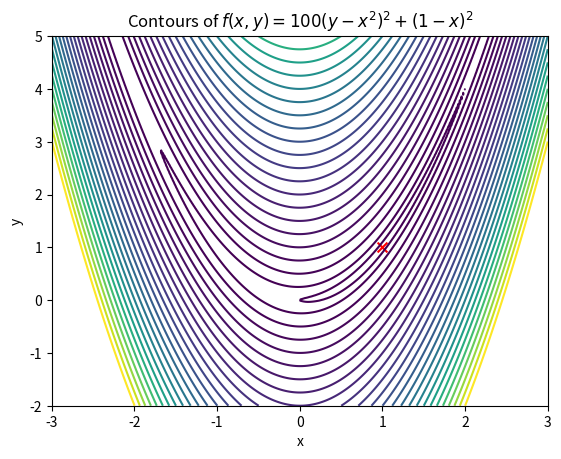
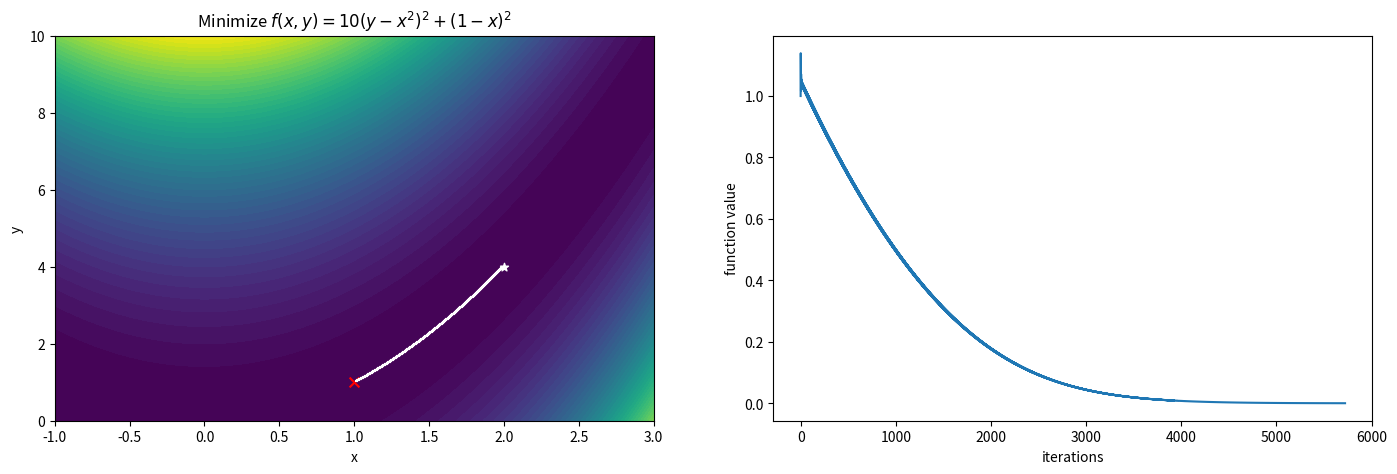
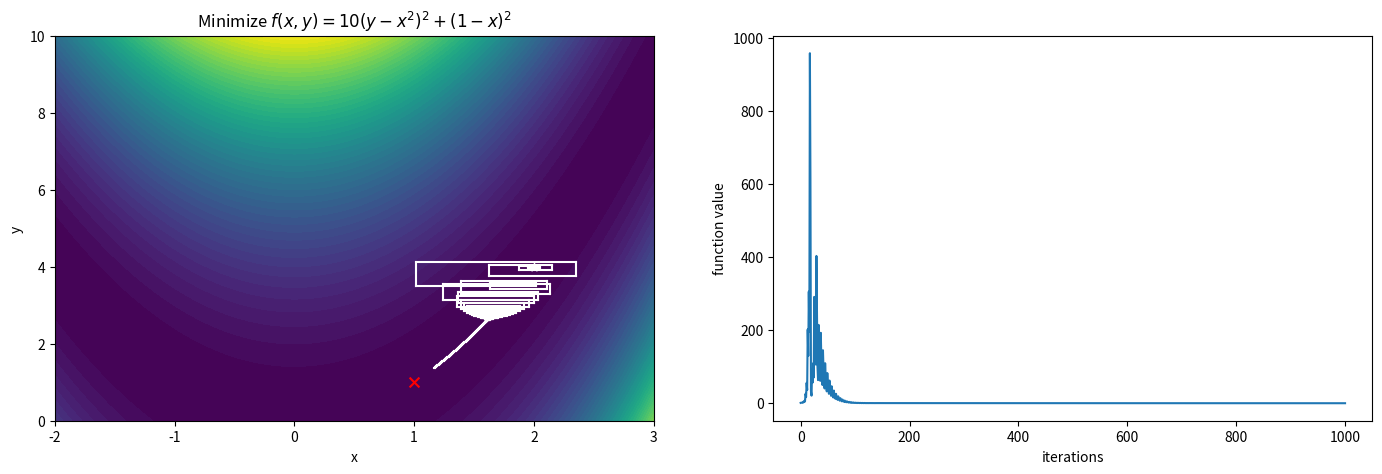
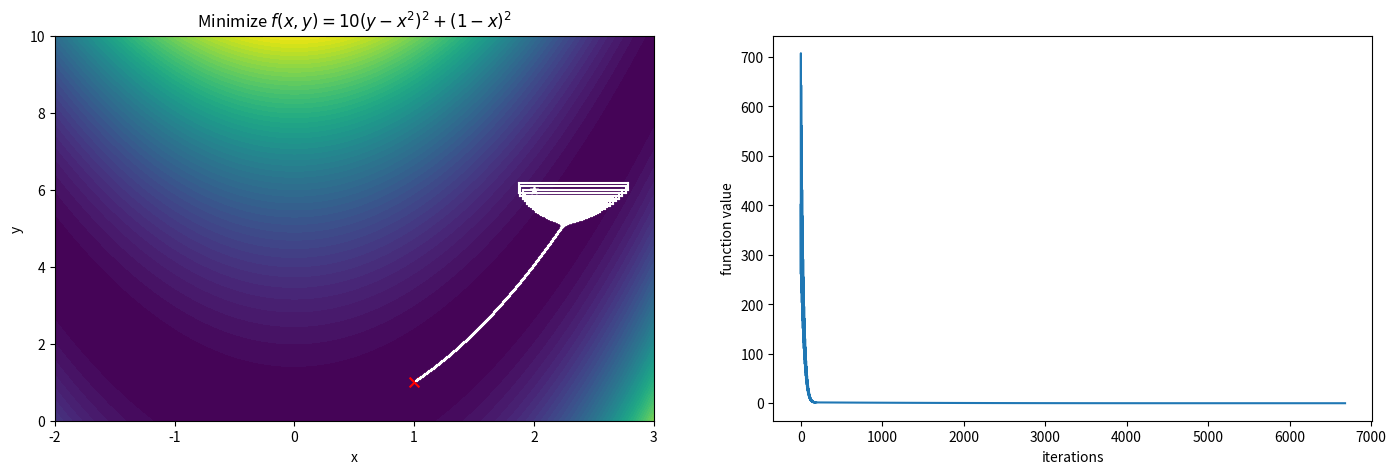
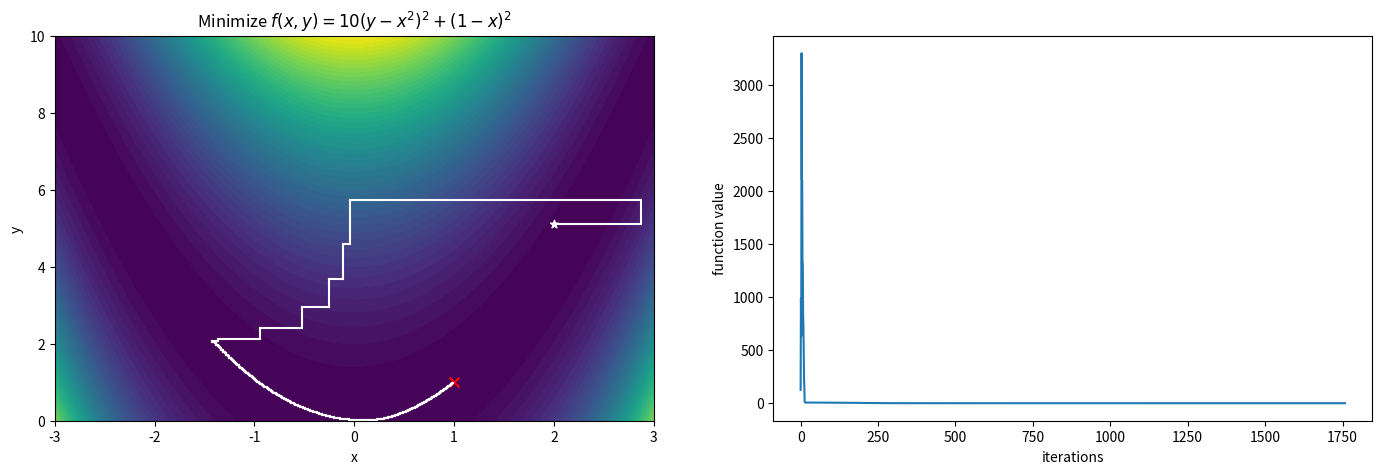

The matplotlib source for these figures, in order:
get_ipython().magic('matplotlib inline')
import matplotlib.pylab as plt
import numpy as np

def objfun(x,y):
    return 100*(y-x**2)**2 + (1-x)**2
def gradient(x,y):
    return np.array([-40*x*y + 40*x**3 -2 + 2*x, 20*(y-x**2)])
def hessian(x,y):
    return np.array([[120*x*x - 40*y+2, -40*x],[-40*x, 20]])

def contourplot(objfun, xmin, xmax, ymin, ymax, ncontours=50, fill=True):

    x = np.linspace(xmin, xmax, 300)
    y = np.linspace(ymin, ymax, 300)
    X, Y = np.meshgrid(x,y)
    Z = objfun(X,Y)
    if fill:
        plt.contourf(X,Y,Z,ncontours); # plot the contours
    else:
        plt.contour(X,Y,Z,ncontours); # plot the contours
    plt.scatter(1,1,marker="x",s=50,color="r");  # mark the minimum

conts = sorted(set([objfun(2,y) for y in np.arange(-2,5,0.25)]))
contourplot(objfun, -3,3, -2, 5, ncontours=conts,fill=False)
plt.xlabel("x")
plt.ylabel("y")
plt.title("Contours of $f(x,y)=100(y-x^2)^2 + (1-x)^2$");

def coordinatedescent(objfun, gradient, init, dim=2, tolerance=1e-6, maxiter=10000, steplength=0.01):
    p = np.array(init)
    iterno=0
    endflag = False
    parray = [p]
    fprev = objfun(p[0],p[1])
    farray = [fprev]
    eye = np.eye(dim)
    while iterno < maxiter: # main loop
        for d in range(dim): # loop over dimensions
            g = gradient(p[0],p[1])
            p = p - steplength*g[d]*eye[d]
            fcur = objfun(p[0], p[1])
            parray.append(p)
            farray.append(fcur)
            

        if abs(fcur-fprev)<tolerance:
            break
        fprev = fcur
        iterno += 1
    return np.array(parray), np.array(farray)

p, f = coordinatedescent(objfun, gradient, init=[2,4], steplength=0.005,maxiter=10000)

plt.figure(figsize=(17,5))
plt.subplot(1,2,1)
contourplot(objfun, -1,3,0,10)
plt.xlabel("x")
plt.ylabel("y")
plt.title("Minimize $f(x,y)=10(y-x^2)^2 + (1-x)^2$");
plt.scatter(p[0,0],p[0,1],marker="*",color="w")
for i in range(1,len(p)):    
        plt.plot( (p[i-1,0],p[i,0]), (p[i-1,1],p[i,1]) , "w");

plt.subplot(1,2,2)
plt.plot(f)
plt.xlabel("iterations")
plt.ylabel("function value");

p, f = coordinatedescent(objfun, gradient, init=[2,4], steplength=0.01,maxiter=500)

plt.figure(figsize=(17,5))
plt.subplot(1,2,1)
contourplot(objfun, -2,3,0,10)
plt.xlabel("x")
plt.ylabel("y")
plt.title("Minimize $f(x,y)=10(y-x^2)^2 + (1-x)^2$");
plt.scatter(p[0,0],p[0,1],marker="*",color="w")
for i in range(1,len(p)):    
        plt.plot( (p[i-1,0],p[i,0]), (p[i-1,1],p[i,1]) , "w");

plt.subplot(1,2,2)
plt.plot(f)
plt.xlabel("iterations")
plt.ylabel("function value");

p, f = coordinatedescent(objfun, gradient, init=[2,6], steplength=0.01)

f

p, f = coordinatedescent(objfun, gradient, init=[2,6], steplength=0.005)

plt.figure(figsize=(17,5))
plt.subplot(1,2,1)
contourplot(objfun, -2,3,0,10)
plt.xlabel("x")
plt.ylabel("y")
plt.title("Minimize $f(x,y)=10(y-x^2)^2 + (1-x)^2$");
plt.scatter(p[0,0],p[0,1],marker="*",color="w")
for i in range(1,len(p)):    
        plt.plot( (p[i-1,0],p[i,0]), (p[i-1,1],p[i,1]) , "w");

plt.subplot(1,2,2)
plt.plot(f)
plt.xlabel("iterations")
plt.ylabel("function value");

p, f = coordinatedescent(objfun, gradient, init=[2,5.1155], steplength=0.01)

plt.figure(figsize=(17,5))
plt.subplot(1,2,1)
contourplot(objfun, -3,3,0,10)
plt.xlabel("x")
plt.ylabel("y")
plt.title("Minimize $f(x,y)=10(y-x^2)^2 + (1-x)^2$");
plt.scatter(p[0,0],p[0,1],marker="*",color="w")
for i in range(1,len(p)):    
        plt.plot( (p[i-1,0],p[i,0]), (p[i-1,1],p[i,1]) , "w");

plt.subplot(1,2,2)
plt.plot(f)
plt.xlabel("iterations")
plt.ylabel("function value");



